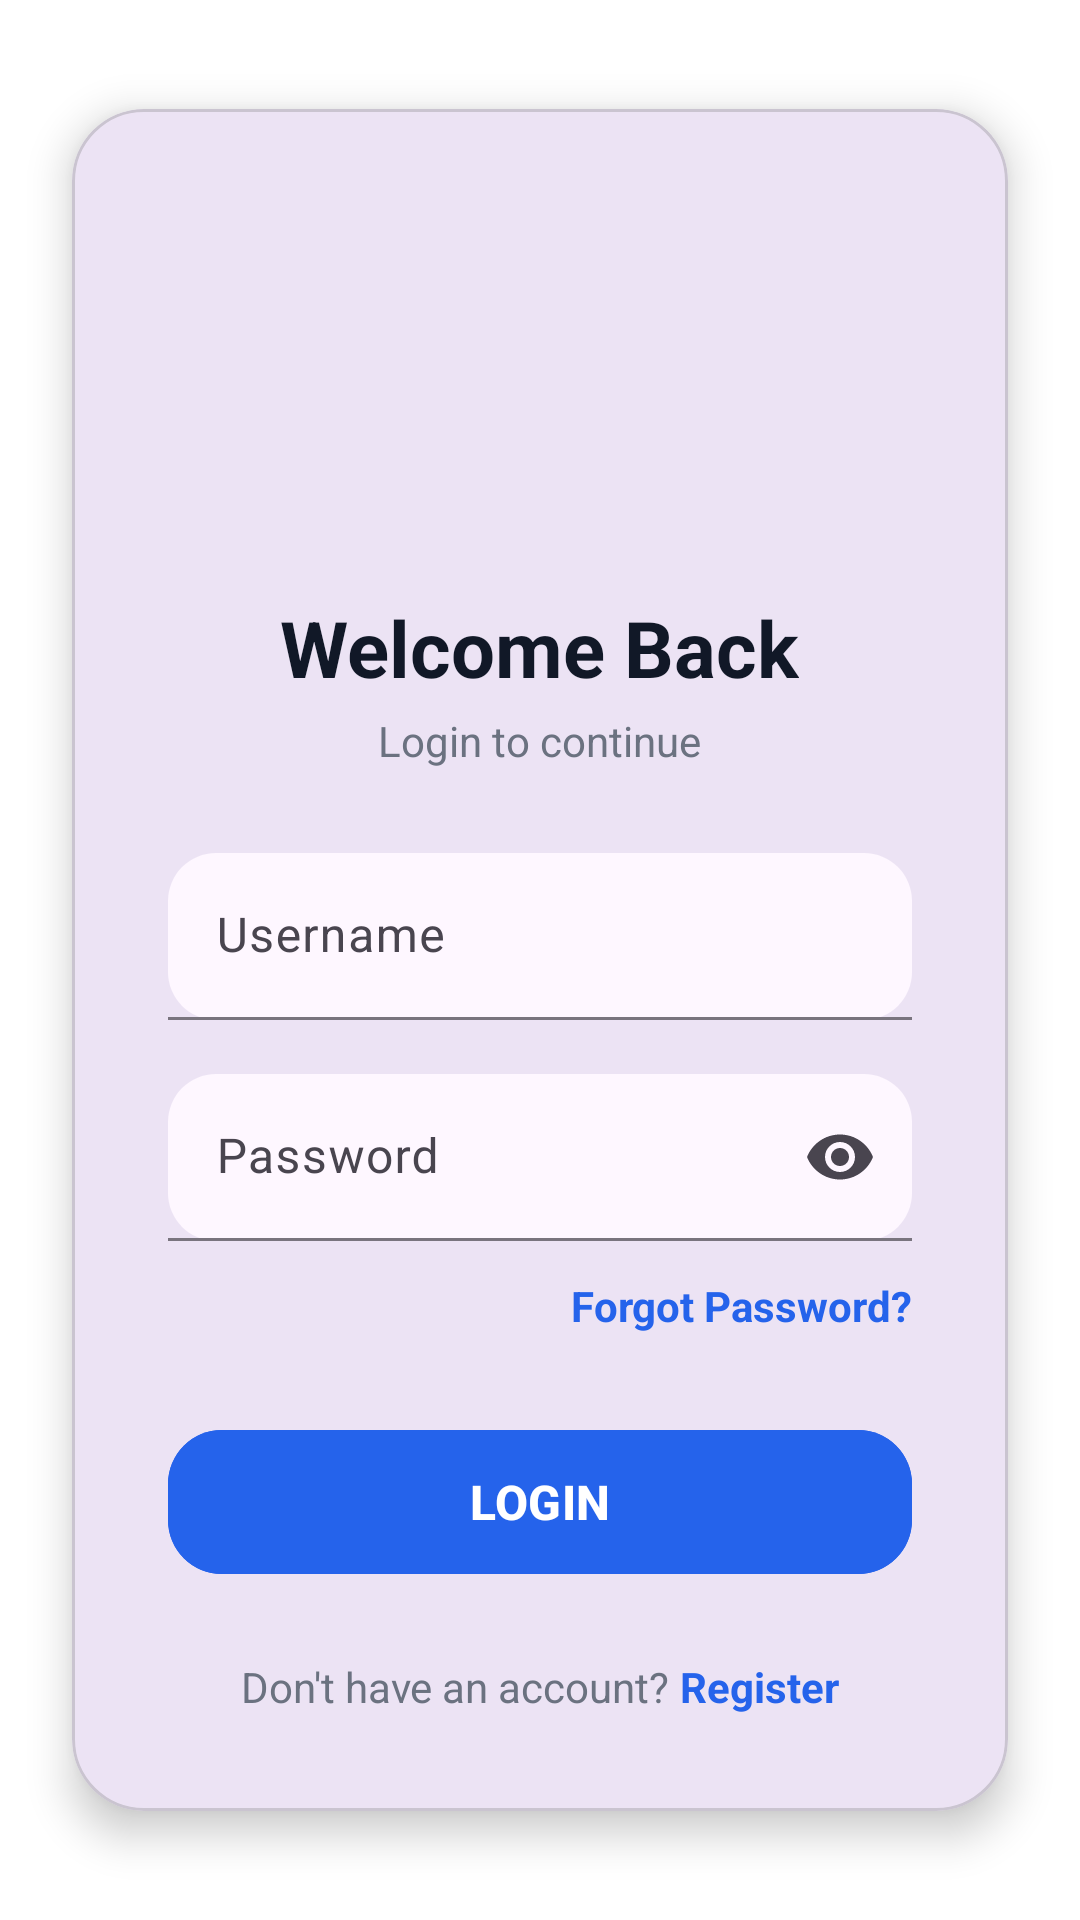

Layout XML and referenced resources for this Android screen:
<!-- AndroidManifest.xml: application theme Theme.AndesiaApps -->
<!-- res/layout/activity_auth.xml -->
<?xml version="1.0" encoding="utf-8"?>
<androidx.constraintlayout.widget.ConstraintLayout
    xmlns:android="http://schemas.android.com/apk/res/android"
    xmlns:app="http://schemas.android.com/apk/res-auto"
    xmlns:tools="http://schemas.android.com/tools"
    android:layout_width="match_parent"
    android:layout_height="match_parent"
    android:background="@color/design_default_color_background"
    tools:context=".MainActivity">


    
    <com.google.android.material.card.MaterialCardView
        android:layout_width="0dp"
        android:layout_height="wrap_content"
        android:layout_margin="24dp"
        app:cardCornerRadius="24dp"
        app:cardElevation="8dp"
        app:layout_constraintTop_toTopOf="parent"
        app:layout_constraintBottom_toBottomOf="parent"
        app:layout_constraintStart_toStartOf="parent"
        app:layout_constraintEnd_toEndOf="parent">

        <LinearLayout
            android:layout_width="match_parent"
            android:layout_height="wrap_content"
            android:orientation="vertical"
            android:padding="32dp">

            
            <ImageView
                android:id="@+id/logo"
                android:layout_width="110dp"
                android:layout_height="110dp"
                android:layout_gravity="center"
                android:src="@drawable/ic_launcher_foreground"
                android:contentDescription="Logo App" />

            
            <TextView
                android:layout_width="wrap_content"
                android:layout_height="wrap_content"
                android:text="Welcome Back"
                android:textStyle="bold"
                android:textSize="26sp"
                android:textColor="#111827"
                android:layout_gravity="center"
                android:layout_marginTop="20dp"/>

            
            <TextView
                android:layout_width="wrap_content"
                android:layout_height="wrap_content"
                android:text="Login to continue"
                android:textSize="14sp"
                android:textColor="#6B7280"
                android:layout_gravity="center"
                android:layout_marginTop="4dp"
                android:layout_marginBottom="28dp"/>

            
            <com.google.android.material.textfield.TextInputLayout
                android:layout_width="match_parent"
                android:layout_height="wrap_content"
                android:hint="Username"
                app:boxBackgroundMode="filled"
                app:boxCornerRadiusTopStart="16dp"
                app:boxCornerRadiusTopEnd="16dp"
                app:boxCornerRadiusBottomStart="16dp"
                app:boxCornerRadiusBottomEnd="16dp">

                <com.google.android.material.textfield.TextInputEditText
                    android:id="@+id/edtUsername"
                    android:layout_width="match_parent"
                    android:layout_height="wrap_content"
                    android:inputType="textPersonName"/>
            </com.google.android.material.textfield.TextInputLayout>

            
            <com.google.android.material.textfield.TextInputLayout
                android:layout_width="match_parent"
                android:layout_height="wrap_content"
                android:layout_marginTop="18dp"
                android:hint="Password"
                app:endIconMode="password_toggle"
                app:boxBackgroundMode="filled"
                app:boxCornerRadiusTopStart="16dp"
                app:boxCornerRadiusTopEnd="16dp"
                app:boxCornerRadiusBottomStart="16dp"
                app:boxCornerRadiusBottomEnd="16dp">


                <com.google.android.material.textfield.TextInputEditText
                    android:id="@+id/edtPassword"
                    android:layout_width="match_parent"
                    android:layout_height="wrap_content"
                    android:inputType="textPassword"/>
            </com.google.android.material.textfield.TextInputLayout>

            
            <TextView
                android:id="@+id/txtForgot"
                android:layout_width="wrap_content"
                android:layout_height="wrap_content"
                android:text="Forgot Password?"
                android:textColor="#2563EB"
                android:textStyle="bold"
                android:layout_gravity="end"
                android:layout_marginTop="12dp"/>

            
            <com.google.android.material.button.MaterialButton
                android:id="@+id/btnLogin"
                android:layout_width="match_parent"
                android:layout_height="56dp"
                android:layout_marginTop="28dp"
                android:text="LOGIN"
                android:textStyle="bold"
                android:textSize="16sp"
                app:cornerRadius="18dp"
                android:backgroundTint="#2563EB"/>

            
            <LinearLayout
                android:layout_width="wrap_content"
                android:layout_height="wrap_content"
                android:orientation="horizontal"
                android:layout_gravity="center"
                android:layout_marginTop="24dp">

                <TextView
                    android:layout_width="wrap_content"
                    android:layout_height="wrap_content"
                    android:text="Don't have an account?"
                    android:textColor="#6B7280"/>

                <TextView
                    android:id="@+id/txtRegister"
                    android:layout_width="wrap_content"
                    android:layout_height="wrap_content"
                    android:text=" Register"
                    android:textStyle="bold"
                    android:textColor="#2563EB"/>
            </LinearLayout>

        </LinearLayout>

    </com.google.android.material.card.MaterialCardView>

</androidx.constraintlayout.widget.ConstraintLayout>
<!-- resources referenced by this layout -->
<resources>
  <!-- drawable ic_launcher_foreground: webp bitmap (mipmap-hdpi, 5466 bytes) -->
  <style name="Theme.AndesiaApps" parent="Base.Theme.AndesiaApps" />
  <style name="Base.Theme.AndesiaApps" parent="Theme.Material3.DayNight.NoActionBar">
          
          
      </style>
</resources>
